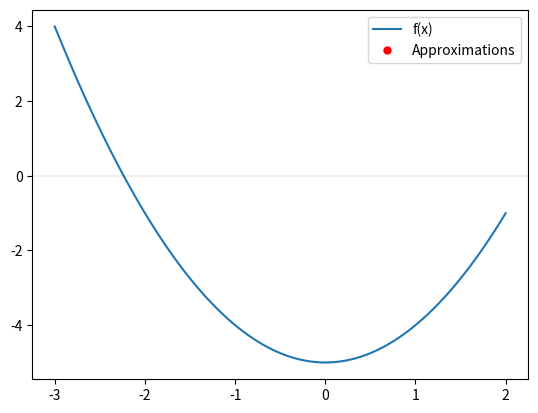

Generate this figure with matplotlib:
import numpy as np
import matplotlib.pyplot as plt
import matplotlib.animation as animation

def f(x):
    return (x**2) - 5 

a, b, tol = -3, 2, 1e-10


def bisection_with_tracking(a, b, tol):
    approximations = []
    
    for _ in range(100):
        m = (a + b) / 2
        approximations.append(m)

        if abs(f(m)) < tol or (b - a) / 2 < tol:
            break

        if f(a) * f(m) < 0:
            b = m
        else:
            a = m

    return approximations

approximations = bisection_with_tracking(a, b, tol)

x = np.linspace(a, b, 400)
y = f(x)

fig, ax = plt.subplots()
ax.plot(x, y, label="f(x)")
ax.axhline(0, color="black", linewidth=0.1)
approx_dots, = ax.plot([], [], "ro", markersize=5, label="Approximations")

def update(i):
    approx_dots.set_data(approximations[:i+1], [0] * (i+1))
    return approx_dots,

ani = animation.FuncAnimation(fig, update, frames=len(approximations), interval=500, repeat=False)

plt.legend()
plt.show()
